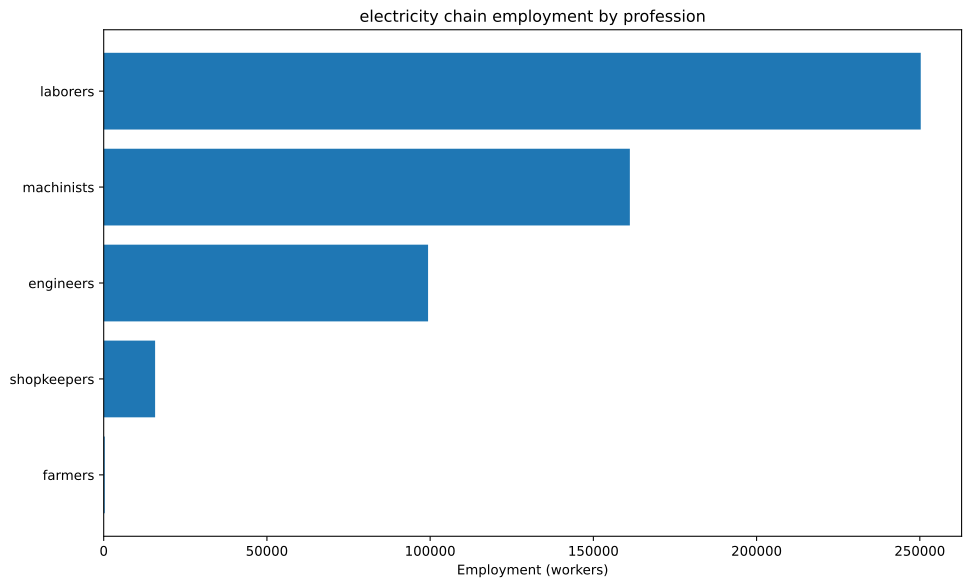

The data file committed next to this chart (first rows):
config, building, profession, employment
building_tooling_workshops+pm_rubber_gri…, building_tooling_workshops, engineers, 554.4
building_tooling_workshops+pm_rubber_gri…, building_tooling_workshops, laborers, 3327
building_tooling_workshops+pm_rubber_gri…, building_tooling_workshops, machinists, 1109
building_tooling_workshops+pm_rubber_gri…, building_tooling_workshops, shopkeepers, 554.4
building_paper_mills+pm_bleached_paper+p…, building_paper_mills, engineers, 73.66
building_paper_mills+pm_bleached_paper+p…, building_paper_mills, laborers, 441.9
building_paper_mills+pm_bleached_paper+p…, building_paper_mills, machinists, 147.3
building_paper_mills+pm_bleached_paper+p…, building_paper_mills, shopkeepers, 73.66
building_chemical_plants+pm_improved_fer…, building_chemical_plants, engineers, 210.5
building_chemical_plants+pm_improved_fer…, building_chemical_plants, laborers, 420.9
building_chemical_plants+pm_improved_fer…, building_chemical_plants, machinists, 315.7
building_chemical_plants+pm_improved_fer…, building_chemical_plants, shopkeepers, 105.2
building_explosives_factory+pm_vacuum_ev…, building_explosives_factory, engineers, 736.6
building_explosives_factory+pm_vacuum_ev…, building_explosives_factory, laborers, 1473
building_explosives_factory+pm_vacuum_ev…, building_explosives_factory, machinists, 736.6
building_explosives_factory+pm_vacuum_ev…, building_explosives_factory, shopkeepers, 368.3
building_steel_mills+pm_open_hearth_proc…, building_steel_mills, engineers, 3338
building_steel_mills+pm_open_hearth_proc…, building_steel_mills, laborers, 11127
building_steel_mills+pm_open_hearth_proc…, building_steel_mills, machinists, 5564
building_steel_mills+pm_open_hearth_proc…, building_steel_mills, shopkeepers, 2225
building_motor_industry+pm_steam_engines…, building_motor_industry, engineers, 8347
building_motor_industry+pm_steam_engines…, building_motor_industry, laborers, 41736
building_motor_industry+pm_steam_engines…, building_motor_industry, machinists, 25042
building_motor_industry+pm_steam_engines…, building_motor_industry, shopkeepers, 8347
building_coal_mine+pm_condensing_engine_…, building_coal_mine, engineers, 1913
building_coal_mine+pm_condensing_engine_…, building_coal_mine, laborers, 7652
building_coal_mine+pm_condensing_engine_…, building_coal_mine, machinists, 2551
building_coal_mine+pm_condensing_engine_…, building_coal_mine, shopkeepers, 1275
building_iron_mine+pm_condensing_engine_…, building_iron_mine, engineers, 3815
building_iron_mine+pm_condensing_engine_…, building_iron_mine, laborers, 15258
building_iron_mine+pm_condensing_engine_…, building_iron_mine, machinists, 5086
building_iron_mine+pm_condensing_engine_…, building_iron_mine, shopkeepers, 2543
building_sulfur_mine+pm_condensing_engin…, building_sulfur_mine, engineers, 349.2
building_sulfur_mine+pm_condensing_engin…, building_sulfur_mine, laborers, 1397
building_sulfur_mine+pm_condensing_engin…, building_sulfur_mine, machinists, 465.6
building_sulfur_mine+pm_condensing_engin…, building_sulfur_mine, shopkeepers, 232.8
building_dye_plantation+automatic_irriga…, building_dye_plantation, farmers, 44.19
building_dye_plantation+automatic_irriga…, building_dye_plantation, laborers, 88.39
building_dye_plantation+automatic_irriga…, building_dye_plantation, machinists, 14.73
building_power_plant+pm_hydroelectric_pl…, building_power_plant, engineers, 80005
building_power_plant+pm_hydroelectric_pl…, building_power_plant, laborers, 166678
building_power_plant+pm_hydroelectric_pl…, building_power_plant, machinists, 120008
building_logging_camp+pm_electric_saw_mi…, building_logging_camp, engineers, 22.1
building_logging_camp+pm_electric_saw_mi…, building_logging_camp, laborers, 132.6
building_logging_camp+pm_electric_saw_mi…, building_logging_camp, machinists, 44.19
building_logging_camp+pm_electric_saw_mi…, building_logging_camp, shopkeepers, 22.1
building_rubber_plantation+automatic_irr…, building_rubber_plantation, farmers, 277.2
building_rubber_plantation+automatic_irr…, building_rubber_plantation, laborers, 554.4
building_rubber_plantation+automatic_irr…, building_rubber_plantation, machinists, 92.41
